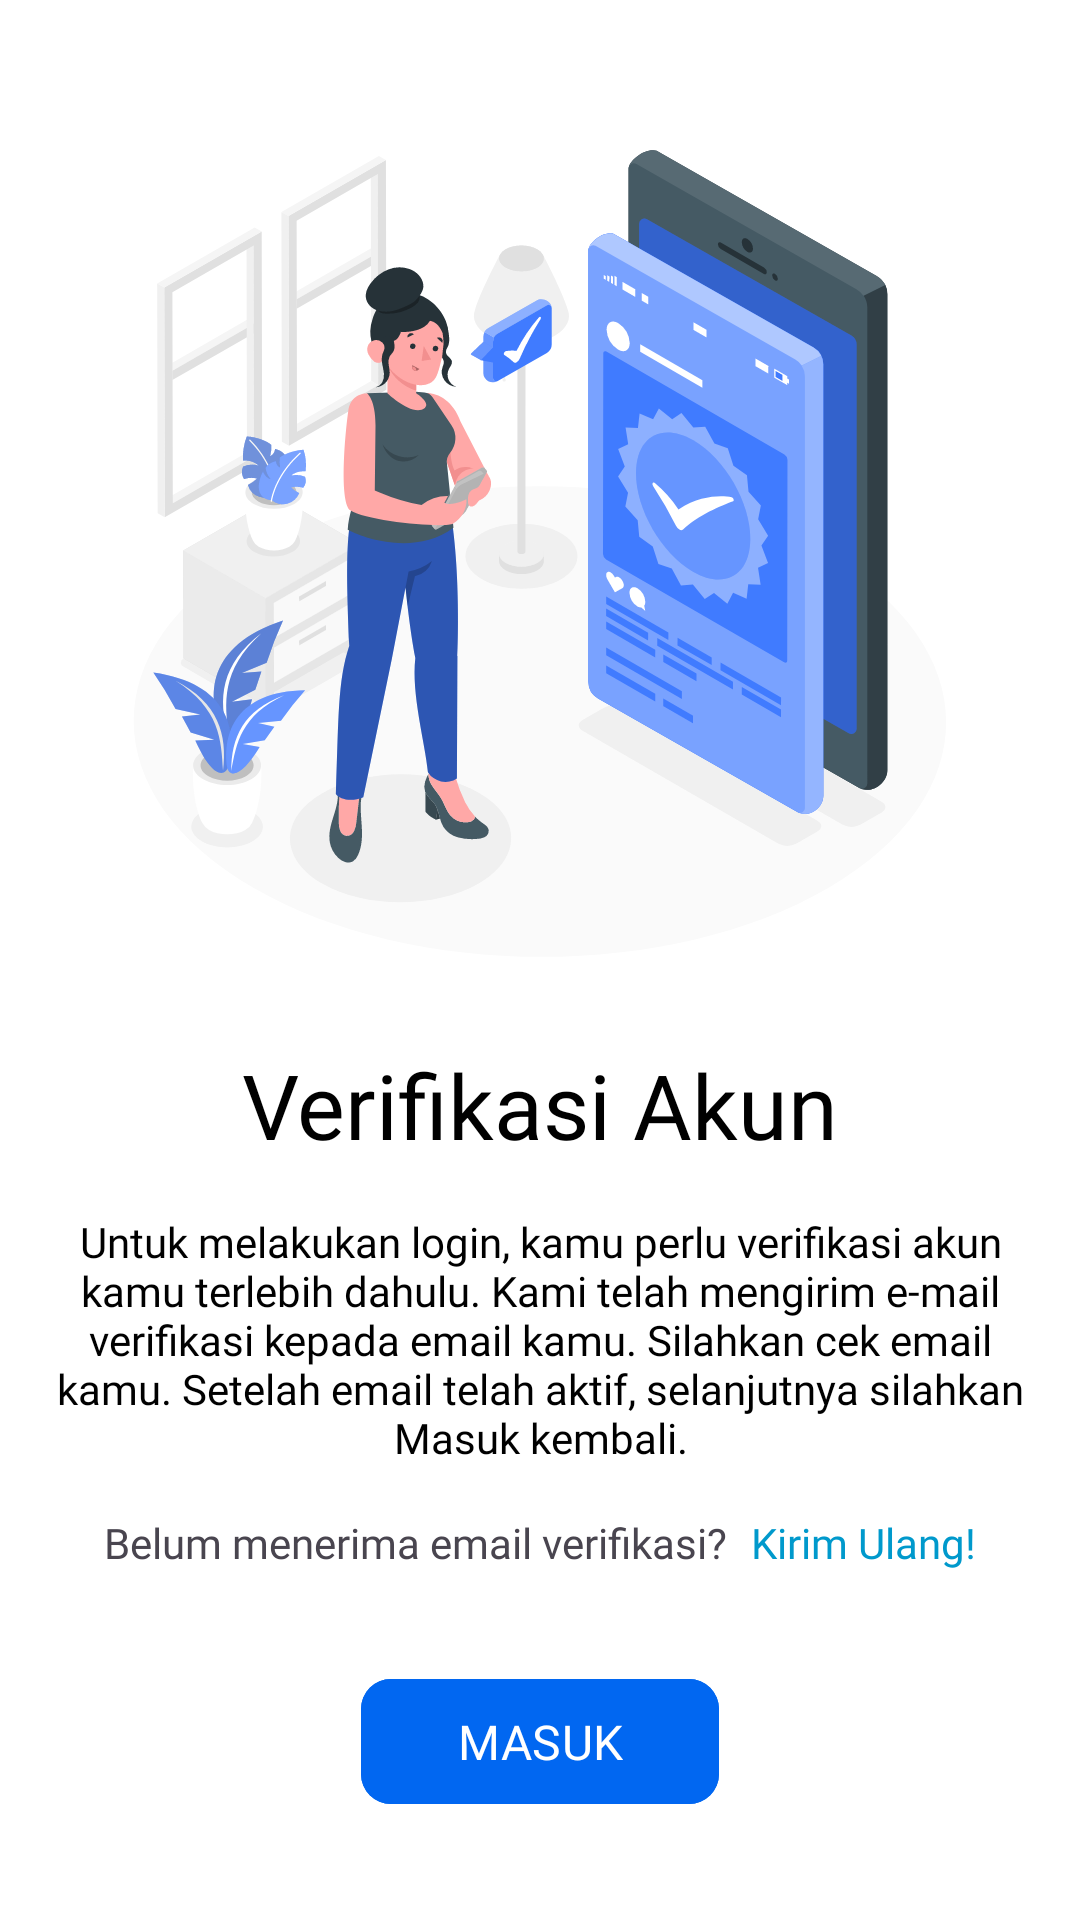

Reconstruct the res/layout file that produces this screen, plus the resources it refers to.
<!-- AndroidManifest.xml: application theme Theme.MediCare -->
<!-- res/layout/fragment_verify.xml -->
<?xml version="1.0" encoding="utf-8"?>
<ScrollView xmlns:android="http://schemas.android.com/apk/res/android"
    xmlns:app="http://schemas.android.com/apk/res-auto"
    xmlns:tools="http://schemas.android.com/tools"
    android:layout_width="match_parent"
    android:layout_height="match_parent"
    android:fillViewport="true"
    android:background="?attr/colorOnPrimary"
    tools:context=".ui.auth.VerifyFragment">

    <androidx.constraintlayout.widget.ConstraintLayout
        android:layout_width="match_parent"
        android:layout_height="wrap_content">

        <ImageView
            android:id="@+id/verify_icon"
            android:layout_width="300dp"
            android:layout_height="300dp"
            android:layout_marginTop="32dp"
            app:layout_constraintEnd_toEndOf="parent"
            app:layout_constraintStart_toStartOf="parent"
            app:layout_constraintTop_toTopOf="parent"
            android:src="@drawable/ic_verify"/>

        <TextView
            android:id="@+id/titleTextView"
            android:layout_width="0dp"
            android:layout_height="wrap_content"
            android:layout_marginTop="16dp"
            android:layout_marginStart="16dp"
            android:layout_marginEnd="16dp"
            android:text="@string/title_verify_page"
            android:textColor="@color/black"
            style="@style/header5_sb"
            android:textAlignment="center"
            app:layout_constraintEnd_toEndOf="parent"
            app:layout_constraintHorizontal_bias="0.0"
            app:layout_constraintStart_toStartOf="parent"
            app:layout_constraintTop_toBottomOf="@+id/verify_icon" />

        <TextView
            android:id="@+id/verifyTextView"
            style="@style/body2_r"
            android:layout_width="match_parent"
            android:layout_height="wrap_content"
            android:layout_marginTop="16dp"
            android:layout_marginHorizontal="16dp"
            android:text="@string/verify"
            android:textColor="@color/black"
            android:textAlignment="center"
            app:layout_constraintEnd_toEndOf="parent"
            app:layout_constraintStart_toStartOf="parent"
            app:layout_constraintTop_toBottomOf="@+id/titleTextView" />

        <LinearLayout
            android:id="@+id/layoutResend"
            android:layout_width="match_parent"
            android:layout_height="wrap_content"
            android:layout_marginTop="16dp"
            android:layout_marginBottom="16dp"
            android:gravity="center"
            app:layout_constraintEnd_toEndOf="parent"
            app:layout_constraintStart_toStartOf="parent"
            app:layout_constraintTop_toBottomOf="@+id/verifyTextView"
            app:layout_constraintVertical_bias="0.0">

            <TextView
                android:id="@+id/tvNoVerify"
                style="@style/body2_r"
                android:layout_width="wrap_content"
                android:layout_height="wrap_content"
                android:layout_marginEnd="8dp"
                android:text="@string/no_verify" />

            <TextView
                android:id="@+id/tvResend"
                style="@style/body2_sb"
                android:layout_width="wrap_content"
                android:layout_height="wrap_content"
                android:text="@string/resend"
                android:textColor="@android:color/holo_blue_dark"
                tools:ignore="TouchTargetSizeCheck" />

        </LinearLayout>

        <com.google.android.material.button.MaterialButton
            android:id="@+id/login_button"
            style="@style/Widget.App.Button"
            android:layout_width="wrap_content"
            android:layout_height="wrap_content"
            android:layout_marginTop="32dp"
            android:gravity="center"
            android:paddingHorizontal="32dp"
            android:paddingVertical="10dp"
            android:text="@string/login_btn"
            app:layout_constraintEnd_toEndOf="parent"
            app:layout_constraintStart_toStartOf="parent"
            app:layout_constraintTop_toBottomOf="@id/layoutResend" />

        <ProgressBar
            android:id="@+id/progress_bar"
            style="?android:attr/progressBarStyle"
            android:layout_width="wrap_content"
            android:layout_height="wrap_content"
            android:visibility="gone"
            app:layout_constraintBottom_toBottomOf="parent"
            app:layout_constraintEnd_toEndOf="parent"
            app:layout_constraintStart_toStartOf="parent"
            app:layout_constraintTop_toTopOf="parent"
            tools:visibility="visible" />

    </androidx.constraintlayout.widget.ConstraintLayout>
</ScrollView>
<!-- resources referenced by this layout -->
<resources>
  <color name="black">#FF000000</color>
  <!-- drawable ic_verify: vector/xml drawable (drawable, 41872 chars, omitted) -->
  <string name="login_btn">MASUK</string>
  <string name="no_verify">Belum menerima email verifikasi?</string>
  <string name="resend">Kirim Ulang!</string>
  <string name="title_verify_page">Verifikasi Akun</string>
  <string name="verify">Untuk melakukan login, kamu perlu verifikasi akun kamu terlebih dahulu. Kami telah mengirim e-mail verifikasi kepada email kamu. Silahkan cek email kamu. Setelah email telah aktif, selanjutnya silahkan Masuk kembali.</string>
  <style name="Widget.App.Button" parent="Widget.Material3.Button">
          <item name="shapeAppearance">@style/ShapeAppearance.App.SmallComponent</item>
          <item name="android:textAppearance">@style/TextAppearance.App.Button</item>
          <item name="backgroundTint">@color/button_color</item>
          <item name="android:backgroundTint">@color/button_color</item>
      </style>
  <style name="body2_r">
          <item name="android:textSize">14sp</item>
          <item name="android:fontFamily">@font/poppins_regular</item>
      </style>
  <style name="body2_sb">
          <item name="android:textSize">14sp</item>
          <item name="android:fontFamily">@font/poppins_semi_bold</item>
      </style>
  <style name="header5_sb">
          <item name="android:textSize">30sp</item>
          <item name="android:fontFamily">@font/poppins_semi_bold</item>
      </style>
  <style name="Theme.MediCare" parent="Theme.Material3.DayNight">
          
          <item name="colorPrimary">@color/purple_500</item>
          <item name="colorPrimaryVariant">@color/purple_700</item>
          <item name="colorOnPrimary">@color/white</item>
          
          <item name="colorSecondary">@color/teal_200</item>
          <item name="colorSecondaryVariant">@color/teal_700</item>
          <item name="colorOnSecondary">@color/black</item>
          
          <item name="android:statusBarColor">@color/white</item>
          <item name="android:windowLightStatusBar">true</item>
          
      </style>
  <style name="ShapeAppearance.App.SmallComponent" parent="ShapeAppearance.Material3.SmallComponent">
          <item name="cornerFamily">rounded</item>
          <item name="cornerSize">10dp</item>
      </style>
  <style name="TextAppearance.App.Button" parent="TextAppearance.Material3.LabelLarge">
          <item name="fontFamily">@font/poppins_semi_bold</item>
          <item name="android:fontFamily">@font/poppins_semi_bold</item>
          <item name="android:textSize">16sp</item>
      </style>
  <color name="purple_500">#FF6200EE</color>
  <color name="purple_700">#FF3700B3</color>
  <color name="white">#FFFFFFFF</color>
  <color name="teal_200">#FF03DAC5</color>
  <color name="teal_700">#FF018786</color>
</resources>
